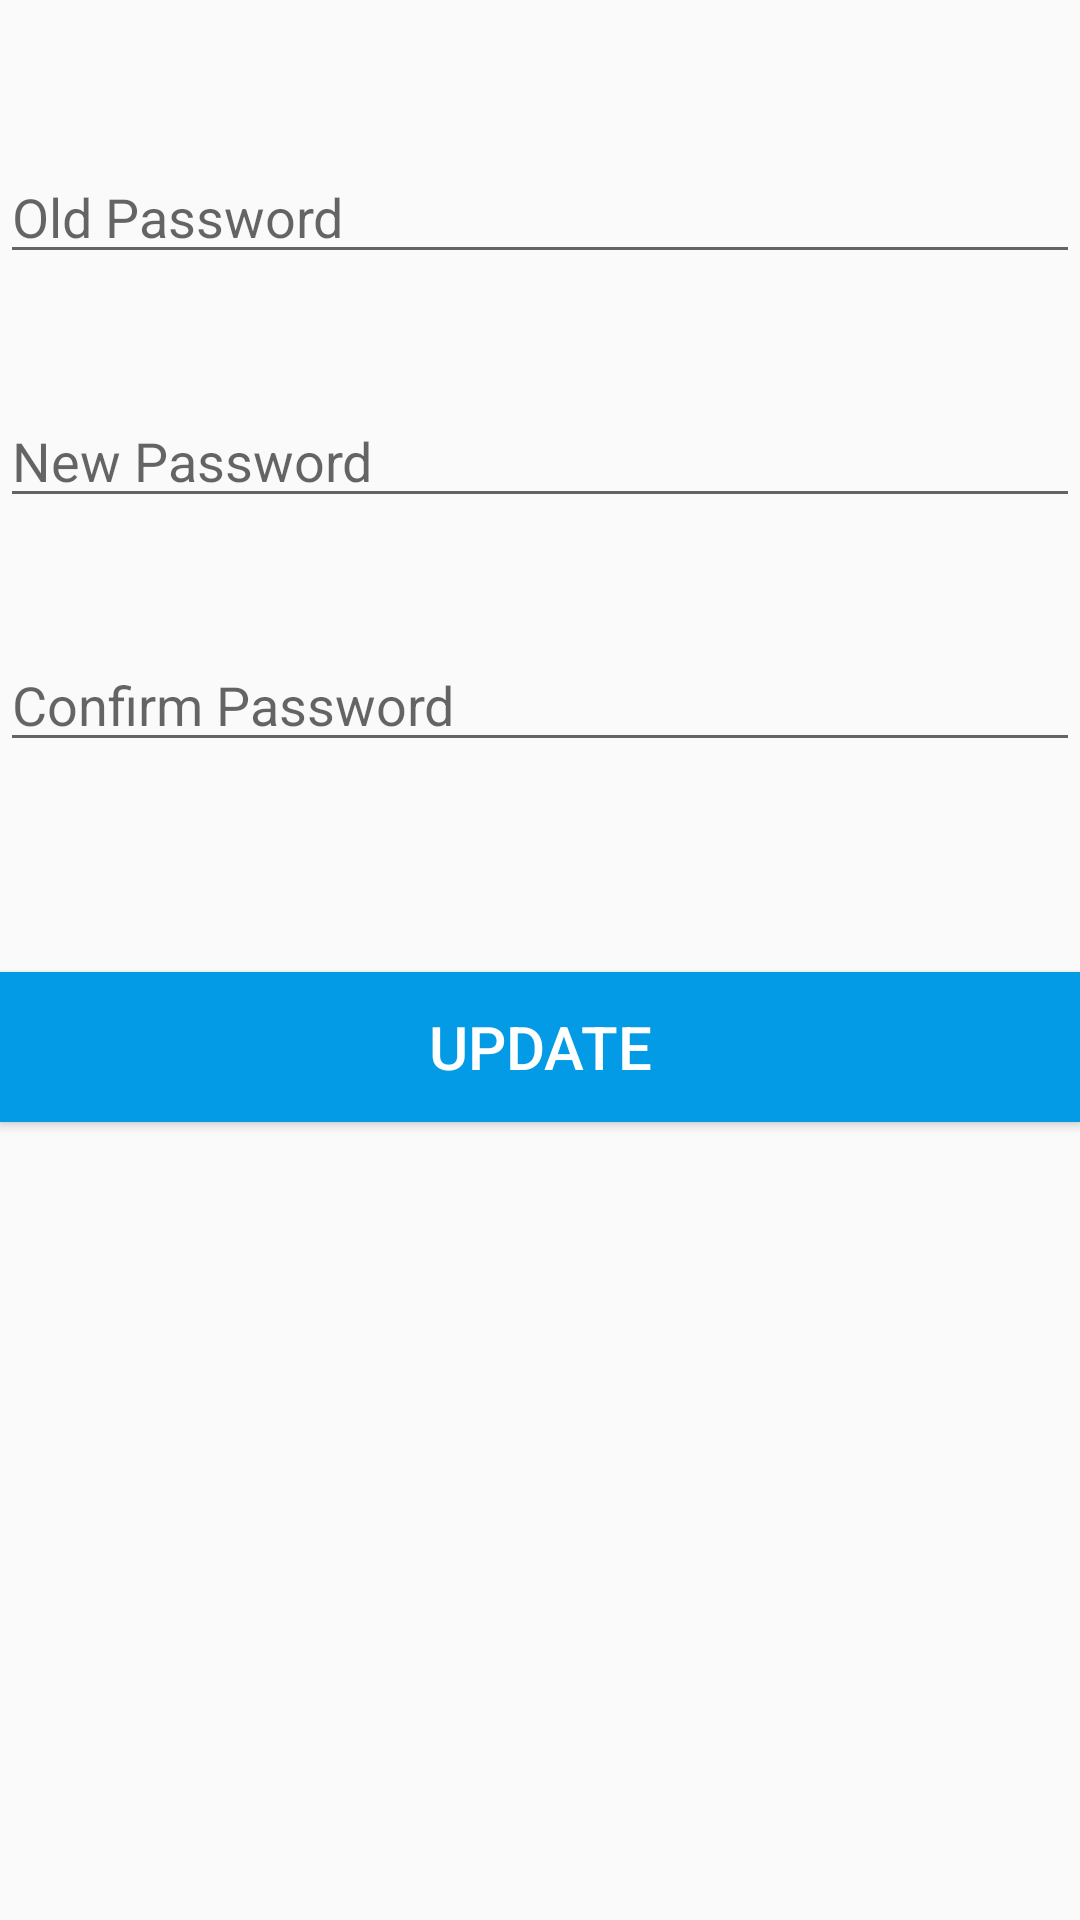

The Android layout XML behind this screen, and the referenced resources:
<!-- AndroidManifest.xml: application theme AppTheme -->
<!-- res/layout/security_section_layout.xml -->
<?xml version="1.0" encoding="utf-8"?>
<androidx.constraintlayout.widget.ConstraintLayout xmlns:android="http://schemas.android.com/apk/res/android"
    xmlns:app="http://schemas.android.com/apk/res-auto"
    xmlns:tools="http://schemas.android.com/tools"
    android:id="@+id/securitySurface"
    android:layout_width="match_parent"
    android:layout_height="match_parent"
    android:layout_marginLeft="20dp"
    android:layout_marginRight="20dp">

    <EditText
        android:id="@+id/oldPasswordTextField"
        android:layout_width="0dp"
        android:layout_height="wrap_content"
        android:layout_marginTop="50dp"
        android:ems="10"
        android:hint="Old Password"
        android:inputType="textPassword"
        app:layout_constraintEnd_toEndOf="parent"
        app:layout_constraintStart_toStartOf="parent"
        app:layout_constraintTop_toTopOf="parent" />

    <EditText
        android:id="@+id/newPasswordTextField"
        android:layout_width="0dp"
        android:layout_height="wrap_content"
        android:layout_marginTop="40dp"
        android:ems="10"
        android:hint="New Password"
        android:inputType="textPassword"
        app:layout_constraintEnd_toEndOf="parent"
        app:layout_constraintStart_toStartOf="parent"
        app:layout_constraintTop_toBottomOf="@+id/oldPasswordTextField" />

    <EditText
        android:id="@+id/confirmPasswordTextField"
        android:layout_width="0dp"
        android:layout_height="wrap_content"
        android:layout_marginTop="40dp"
        android:ems="10"
        android:hint="Confirm Password"
        android:inputType="textPassword"
        app:layout_constraintEnd_toEndOf="parent"
        app:layout_constraintRight_toRightOf="parent"
        app:layout_constraintStart_toStartOf="parent"
        app:layout_constraintTop_toBottomOf="@+id/newPasswordTextField" />

    <Button
        android:id="@+id/securityUpdateButton"
        android:layout_width="0dp"
        android:layout_height="50dp"
        android:layout_marginTop="70dp"
        android:background="@color/colorPrimary"
        android:radius="5dp"
        android:text="@string/button_label"
        android:textColor="@color/colorWhite"
        android:textSize="20sp"
        app:layout_constraintEnd_toEndOf="parent"
        app:layout_constraintStart_toStartOf="parent"
        app:layout_constraintTop_toBottomOf="@+id/confirmPasswordTextField" />
</androidx.constraintlayout.widget.ConstraintLayout>
<!-- resources referenced by this layout -->
<resources>
  <color name="colorPrimary">#039BE5</color>
  <color name="colorWhite">#ffffff</color>
  <string name="button_label">Update</string>
  <style name="AppTheme" parent="Theme.AppCompat.Light.DarkActionBar">
          
          <item name="colorPrimary">@color/colorPrimary</item>
          <item name="colorPrimaryDark">@color/colorPrimaryDark</item>
          <item name="colorAccent">@color/colorAccent</item>
      </style>
  <color name="colorPrimaryDark">#0783C2</color>
  <color name="colorAccent">#039BE5</color>
</resources>
